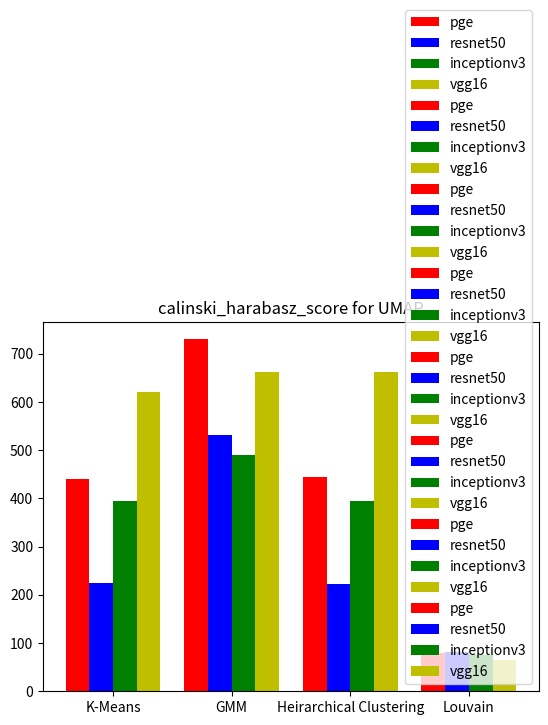

This figure's Python source:
import matplotlib.pyplot as plt
import numpy as np
import pandas as pd


# plots the scores for each model and preprocessing method against each other on a bar chart
def print_plot(df, key, representation):
    models = ['K-Means', 'GMM', 'Heirarchical Clustering', 'Louvain']

    X_axis = np.arange(len(models))

    colors = ['r', 'b', 'g', 'y']
    color_ind = 0
    width = 0.2
    pge_score = []
    res_score = []
    inc_score = []
    vgg_score = []

    # compare models against eachother for representaiton
    for col in df:
        for row in df[col]:
            if col == 'pge':
                pge_score.append(row[key])
            elif col == 'resnet50':
                res_score.append(row[key])
            elif col == 'inceptionv3':
                inc_score.append(row[key])
            elif col == 'vgg16':
                vgg_score.append(row[key])

    plt.bar(X_axis, pge_score, color='r', width=width, label = 'pge')
    plt.bar(X_axis+0.2, res_score, color='b', width=width, label = 'resnet50')
    plt.bar(X_axis+0.4, inc_score, color='g', width=width, label = 'inceptionv3')
    plt.bar(X_axis+0.6, vgg_score, color='y', width=width, label = 'vgg16')

    plt.title(key+" for "+representation)
    plt.xticks(X_axis+0.3, models)
    plt.legend()
    plt.show()


def plots():
    keys = ['v_score', 'silhouette_score', 'davies_bouldin_score', 'calinski_harabasz_score']
    represenation = ['PCA', 'UMAP']
    for rep in represenation:
        for key in keys:
            if rep == 'PCA':
                print_plot(pca_df, key, rep)
            elif rep == 'UMAP':
                print_plot(umap_df, key, rep)


# obtained results from the main function
pca_results ={'pge': {'K-Means': {'v_score': 0.40841497018165535, 'v_score_params': [9, 42, 'auto', 'random', True, 'lloyd'], 'silhouette_score': 0.1411712, 'silhouette_score_params': [9, 42, 'auto', 'random', True, 'lloyd'], 'davies_bouldin_score': 1.8810450543664667, 'davies_bouldin_params': [9, 42, 'auto', 'random', False, 'elkan'], 'calinski_harabasz_score': 31.03296012729442, 'calinski_harabasz_params': [9, 42, 'auto', 'random', True, 'lloyd']}, 'GMM': {'v_score': 0.5182577834882977, 'v_score_params': ['spherical', 'k-means++', 0, True], 'silhouette_score': 0.30364215, 'silhouette_score_params': ['tied', 'kmeans', 0, True], 'davies_bouldin_score': 1.126468330513548, 'davies_bouldin_params': ['tied', 'k-means++', 0, True], 'calinski_harabasz_score': 94.21133113291833, 'calinski_harabasz_params': ['full', 'kmeans', 0, True]}, 'Heirarchical Clustering': {'v_score': 0.46616190044482375, 'v_score_params': [9, 'euclidean', 'auto', 'ward'], 'silhouette_score': 0.28470385, 'silhouette_score_params': [2, 'euclidean', 'auto', 'complete'], 'davies_bouldin_score': 0.5803587787129462, 'davies_bouldin_params': [3, 'euclidean', 'auto', 'single'], 'calinski_harabasz_score': 86.44315346875858, 'calinski_harabasz_params': [2, 'euclidean', 'auto', 'ward']}, 'Louvain': {'v_score': 0.4350045123514932, 'v_score_params': [2.600000000000001, True, 'Potts'], 'silhouette_score': 0.05663969, 'silhouette_score_params': [0.7999999999999999, True, 'Potts'], 'davies_bouldin_score': 2.031180110696742, 'davies_bouldin_params': [3.700000000000002, True, 'Potts'], 'calinski_harabasz_score': 21.164632038925607, 'calinski_harabasz_params': [0.7999999999999999, True, 'Potts']}}, 'resnet50': {'K-Means': {'v_score': 0.6150319163527722, 'v_score_params': [9, 42, 'auto', 'random', True, 'lloyd'], 'silhouette_score': 0.17064774, 'silhouette_score_params': [9, 42, 'auto', 'random', True, 'lloyd'], 'davies_bouldin_score': 1.8738797534984641, 'davies_bouldin_params': [9, 42, 'auto', 'k-means++', False, 'lloyd'], 'calinski_harabasz_score': 24.570309028821693, 'calinski_harabasz_params': [9, 42, 'auto', 'random', True, 'lloyd']}, 'GMM': {'v_score': 0.6675953521472837, 'v_score_params': ['spherical', 'random', 0, True], 'silhouette_score': 0.2047506, 'silhouette_score_params': ['spherical', 'random_from_data', 0, True], 'davies_bouldin_score': 1.4559059134802257, 'davies_bouldin_params': ['spherical', 'random_from_data', 0, True], 'calinski_harabasz_score': 33.646207449806234, 'calinski_harabasz_params': ['spherical', 'random_from_data', 0, True]}, 'Heirarchical Clustering': {'v_score': 0.639339896282885, 'v_score_params': [9, 'euclidean', 'auto', 'average'], 'silhouette_score': 0.20420735, 'silhouette_score_params': [2, 'euclidean', 'auto', 'ward'], 'davies_bouldin_score': 0.7371571084434247, 'davies_bouldin_params': [2, 'l1', 'auto', 'single'], 'calinski_harabasz_score': 32.07048467816038, 'calinski_harabasz_params': [2, 'cosine', 'auto', 'average']}, 'Louvain': {'v_score': 0.4944893121401915, 'v_score_params': [0.1, True, 'Potts'], 'silhouette_score': 0.10731751, 'silhouette_score_params': [0.1, True, 'Potts'], 'davies_bouldin_score': 2.506148131202275, 'davies_bouldin_params': [0.1, True, 'Potts'], 'calinski_harabasz_score': 17.82523369112498, 'calinski_harabasz_params': [0.1, True, 'Potts']}}, 'inceptionv3': {'K-Means': {'v_score': 0.4083744079214288, 'v_score_params': [9, 42, 'auto', 'random', True, 'lloyd'], 'silhouette_score': 0.23345646, 'silhouette_score_params': [9, 42, 'auto', 'k-means++', True, 'lloyd'], 'davies_bouldin_score': 1.430775869553194, 'davies_bouldin_params': [9, 42, 'auto', 'random', True, 'lloyd'], 'calinski_harabasz_score': 60.74625126017162, 'calinski_harabasz_params': [9, 42, 'auto', 'random', True, 'lloyd']}, 'GMM': {'v_score': 0.4971397863213234, 'v_score_params': ['spherical', 'kmeans', 0, True], 'silhouette_score': 0.37663648, 'silhouette_score_params': ['full', 'kmeans', 0, True], 'davies_bouldin_score': 1.0299939052113687, 'davies_bouldin_params': ['diag', 'kmeans', 0, True], 'calinski_harabasz_score': 109.13640776734624, 'calinski_harabasz_params': ['full', 'kmeans', 0, True]}, 'Heirarchical Clustering': {'v_score': 0.42490356770037496, 'v_score_params': [9, 'euclidean', 'auto', 'ward'], 'silhouette_score': 0.36288834, 'silhouette_score_params': [2, 'euclidean', 'auto', 'average'], 'davies_bouldin_score': 0.8334410605159756, 'davies_bouldin_params': [3, 'euclidean', 'auto', 'single'], 'calinski_harabasz_score': 105.09237760441893, 'calinski_harabasz_params': [2, 'euclidean', 'auto', 'average']}, 'Louvain': {'v_score': 0.36728298745034776, 'v_score_params': [9.499999999999982, True, 'Potts'], 'silhouette_score': 0.12850572, 'silhouette_score_params': [0.1, True, 'Potts'], 'davies_bouldin_score': 2.0403023024506277, 'davies_bouldin_params': [9.499999999999982, True, 'Potts'], 'calinski_harabasz_score': 38.078949646664285, 'calinski_harabasz_params': [0.4, True, 'Potts']}}, 'vgg16': {'K-Means': {'v_score': 0.6351383884375129, 'v_score_params': [9, 42, 'auto', 'k-means++', True, 'lloyd'], 'silhouette_score': 0.1285225, 'silhouette_score_params': [9, 42, 'auto', 'k-means++', True, 'lloyd'], 'davies_bouldin_score': 2.0535105532816265, 'davies_bouldin_params': [9, 42, 'auto', 'random', False, 'elkan'], 'calinski_harabasz_score': 20.024945045289286, 'calinski_harabasz_params': [9, 42, 'auto', 'random', True, 'lloyd']}, 'GMM': {'v_score': 0.6339790932128929, 'v_score_params': ['spherical', 'kmeans', 0, True], 'silhouette_score': 0.16628581, 'silhouette_score_params': ['spherical', 'kmeans', 0, True], 'davies_bouldin_score': 1.395808025012612, 'davies_bouldin_params': ['tied', 'k-means++', 0, True], 'calinski_harabasz_score': 31.11614196593033, 'calinski_harabasz_params': ['spherical', 'kmeans', 0, True]}, 'Heirarchical Clustering': {'v_score': 0.6676550171740204, 'v_score_params': [9, 'cosine', 'auto', 'average'], 'silhouette_score': 0.22889076, 'silhouette_score_params': [2, 'euclidean', 'auto', 'average'], 'davies_bouldin_score': 0.6350888032929198, 'davies_bouldin_params': [2, 'l1', 'auto', 'average'], 'calinski_harabasz_score': 27.651199149708017, 'calinski_harabasz_params': [3, 'cosine', 'auto', 'average']}, 'Louvain': {'v_score': 0.3660129055169312, 'v_score_params': [6.999999999999991, True, 'Potts'], 'silhouette_score': 0.040425558, 'silhouette_score_params': [0.4, True, 'Potts'], 'davies_bouldin_score': 2.5631484911774813, 'davies_bouldin_params': [1.7000000000000004, True, 'Potts'], 'calinski_harabasz_score': 11.263074099255867, 'calinski_harabasz_params': [0.4, True, 'Potts']}}}
umap_results = {'pge': {'K-Means': {'v_score': 0.6409460888821152, 'v_score_params': [9, 42, 'auto', 'k-means++', True, 'lloyd'], 'silhouette_score': 0.5713722, 'silhouette_score_params': [9, 42, 'auto', 'random', True, 'lloyd'], 'davies_bouldin_score': 0.5276971100503096, 'davies_bouldin_params': [9, 42, 'auto', 'random', True, 'lloyd'], 'calinski_harabasz_score': 439.5113109520567, 'calinski_harabasz_params': [9, 42, 'auto', 'random', True, 'lloyd']}, 'GMM': {'v_score': 0.6791185721861306, 'v_score_params': ['full', 'kmeans', 0, True], 'silhouette_score': 0.6028694, 'silhouette_score_params': ['spherical', 'kmeans', 0, True], 'davies_bouldin_score': 0.4703362331488116, 'davies_bouldin_params': ['full', 'kmeans', 0, True], 'calinski_harabasz_score': 730.31916536234, 'calinski_harabasz_params': ['full', 'kmeans', 0, True]}, 'Heirarchical Clustering': {'v_score': 0.6302927057081651, 'v_score_params': [9, 'euclidean', 'auto', 'complete'], 'silhouette_score': 0.6238832, 'silhouette_score_params': [7, 'euclidean', 'auto', 'complete'], 'davies_bouldin_score': 0.4218751194872549, 'davies_bouldin_params': [7, 'euclidean', 'auto', 'complete'], 'calinski_harabasz_score': 444.44734763165695, 'calinski_harabasz_params': [9, 'euclidean', 'auto', 'ward']}, 'Louvain': {'v_score': 0.5779432496877341, 'v_score_params': [2.0000000000000004, True, 'Potts'], 'silhouette_score': 0.33050743, 'silhouette_score_params': [0.9999999999999999, True, 'Dugue'], 'davies_bouldin_score': 0.6038089834709416, 'davies_bouldin_params': [2.1000000000000005, True, 'Potts'], 'calinski_harabasz_score': 79.54891584483154, 'calinski_harabasz_params': [2.1000000000000005, True, 'Potts']}}, 'resnet50': {'K-Means': {'v_score': 0.7247516367818793, 'v_score_params': [9, 42, 'auto', 'random', True, 'lloyd'], 'silhouette_score': 0.57415485, 'silhouette_score_params': [9, 42, 'auto', 'random', True, 'lloyd'], 'davies_bouldin_score': 0.583920087042975, 'davies_bouldin_params': [9, 42, 'auto', 'random', True, 'lloyd'], 'calinski_harabasz_score': 225.02945986470647, 'calinski_harabasz_params': [9, 42, 'auto', 'random', True, 'lloyd']}, 'GMM': {'v_score': 0.7528840520914104, 'v_score_params': ['spherical', 'k-means++', 0, True], 'silhouette_score': 0.6129229, 'silhouette_score_params': ['full', 'kmeans', 0, True], 'davies_bouldin_score': 0.46878653223205147, 'davies_bouldin_params': ['spherical', 'k-means++', 0, True], 'calinski_harabasz_score': 532.0561283211081, 'calinski_harabasz_params': ['full', 'kmeans', 0, True]}, 'Heirarchical Clustering': {'v_score': 0.7533025948800598, 'v_score_params': [6, 'euclidean', 'auto', 'ward'], 'silhouette_score': 0.6522304, 'silhouette_score_params': [9, 'euclidean', 'auto', 'complete'], 'davies_bouldin_score': 0.37253290609146256, 'davies_bouldin_params': [9, 'l1', 'auto', 'average'], 'calinski_harabasz_score': 222.4584857651121, 'calinski_harabasz_params': [9, 'euclidean', 'auto', 'ward']}, 'Louvain': {'v_score': 0.6811819800787234, 'v_score_params': [1.0999999999999999, True, 'Dugue'], 'silhouette_score': 0.3597288, 'silhouette_score_params': [1.0999999999999999, True, 'Dugue'], 'davies_bouldin_score': 0.09408291154885919, 'davies_bouldin_params': [2.3000000000000007, True, 'Potts'], 'calinski_harabasz_score': 81.94869431453576, 'calinski_harabasz_params': [2.3000000000000007, True, 'Potts']}}, 'inceptionv3': {'K-Means': {'v_score': 0.4662851920529249, 'v_score_params': [9, 42, 'auto', 'random', True, 'lloyd'], 'silhouette_score': 0.48600483, 'silhouette_score_params': [9, 42, 'auto', 'k-means++', True, 'lloyd'], 'davies_bouldin_score': 0.6516952320682252, 'davies_bouldin_params': [9, 42, 'auto', 'random', True, 'lloyd'], 'calinski_harabasz_score': 395.6050789559162, 'calinski_harabasz_params': [9, 42, 'auto', 'k-means++', False, 'lloyd']}, 'GMM': {'v_score': 0.49805185803555413, 'v_score_params': ['diag', 'kmeans', 0, True], 'silhouette_score': 0.5439961, 'silhouette_score_params': ['spherical', 'kmeans', 0, True], 'davies_bouldin_score': 0.5712960832031684, 'davies_bouldin_params': ['spherical', 'k-means++', 0, True], 'calinski_harabasz_score': 490.6492395105698, 'calinski_harabasz_params': ['full', 'kmeans', 0, True]}, 'Heirarchical Clustering': {'v_score': 0.501971320933409, 'v_score_params': [9, 'l1', 'auto', 'average'], 'silhouette_score': 0.61594373, 'silhouette_score_params': [2, 'euclidean', 'auto', 'ward'], 'davies_bouldin_score': 0.4110657958258208, 'davies_bouldin_params': [2, 'euclidean', 'auto', 'ward'], 'calinski_harabasz_score': 394.67395698168446, 'calinski_harabasz_params': [7, 'cosine', 'auto', 'complete']}, 'Louvain': {'v_score': 0.5757867657184093, 'v_score_params': [2.0000000000000004, True, 'Potts'], 'silhouette_score': 0.22622566, 'silhouette_score_params': [0.9999999999999999, True, 'Dugue'], 'davies_bouldin_score': 1.097764037322555, 'davies_bouldin_params': [0.9999999999999999, True, 'Dugue'], 'calinski_harabasz_score': 75.3390835245902, 'calinski_harabasz_params': [0.9999999999999999, True, 'Dugue']}}, 'vgg16': {'K-Means': {'v_score': 0.7117910241144453, 'v_score_params': [9, 42, 'auto', 'random', True, 'lloyd'], 'silhouette_score': 0.5582743, 'silhouette_score_params': [9, 42, 'auto', 'k-means++', True, 'lloyd'], 'davies_bouldin_score': 0.5950810240002947, 'davies_bouldin_params': [9, 42, 'auto', 'k-means++', True, 'lloyd'], 'calinski_harabasz_score': 621.2232676301627, 'calinski_harabasz_params': [9, 42, 'auto', 'random', True, 'lloyd']}, 'GMM': {'v_score': 0.7663097905718953, 'v_score_params': ['spherical', 'random', 0, True], 'silhouette_score': 0.6989255, 'silhouette_score_params': ['full', 'kmeans', 0, True], 'davies_bouldin_score': 0.35758953358975354, 'davies_bouldin_params': ['full', 'kmeans', 0, True], 'calinski_harabasz_score': 661.8508504017345, 'calinski_harabasz_params': ['spherical', 'random', 0, True]}, 'Heirarchical Clustering': {'v_score': 0.7371828668056379, 'v_score_params': [8, 'euclidean', 'auto', 'ward'], 'silhouette_score': 0.6989255, 'silhouette_score_params': [5, 'euclidean', 'auto', 'complete'], 'davies_bouldin_score': 0.3156330987095233, 'davies_bouldin_params': [6, 'euclidean', 'auto', 'average'], 'calinski_harabasz_score': 661.8508504017345, 'calinski_harabasz_params': [7, 'euclidean', 'auto', 'complete']}, 'Louvain': {'v_score': 0.6057236202811282, 'v_score_params': [1.4000000000000001, True, 'Dugue'], 'silhouette_score': 0.34213462, 'silhouette_score_params': [0.9999999999999999, True, 'Dugue'], 'davies_bouldin_score': 0.48582431346452837, 'davies_bouldin_params': [2.2000000000000006, True, 'Potts'], 'calinski_harabasz_score': 65.7409937916018, 'calinski_harabasz_params': [0.9999999999999999, True, 'Dugue']}}}
pca_df = pd.DataFrame.from_dict(pca_results)
umap_df = pd.DataFrame.from_dict(umap_results)

plots()
